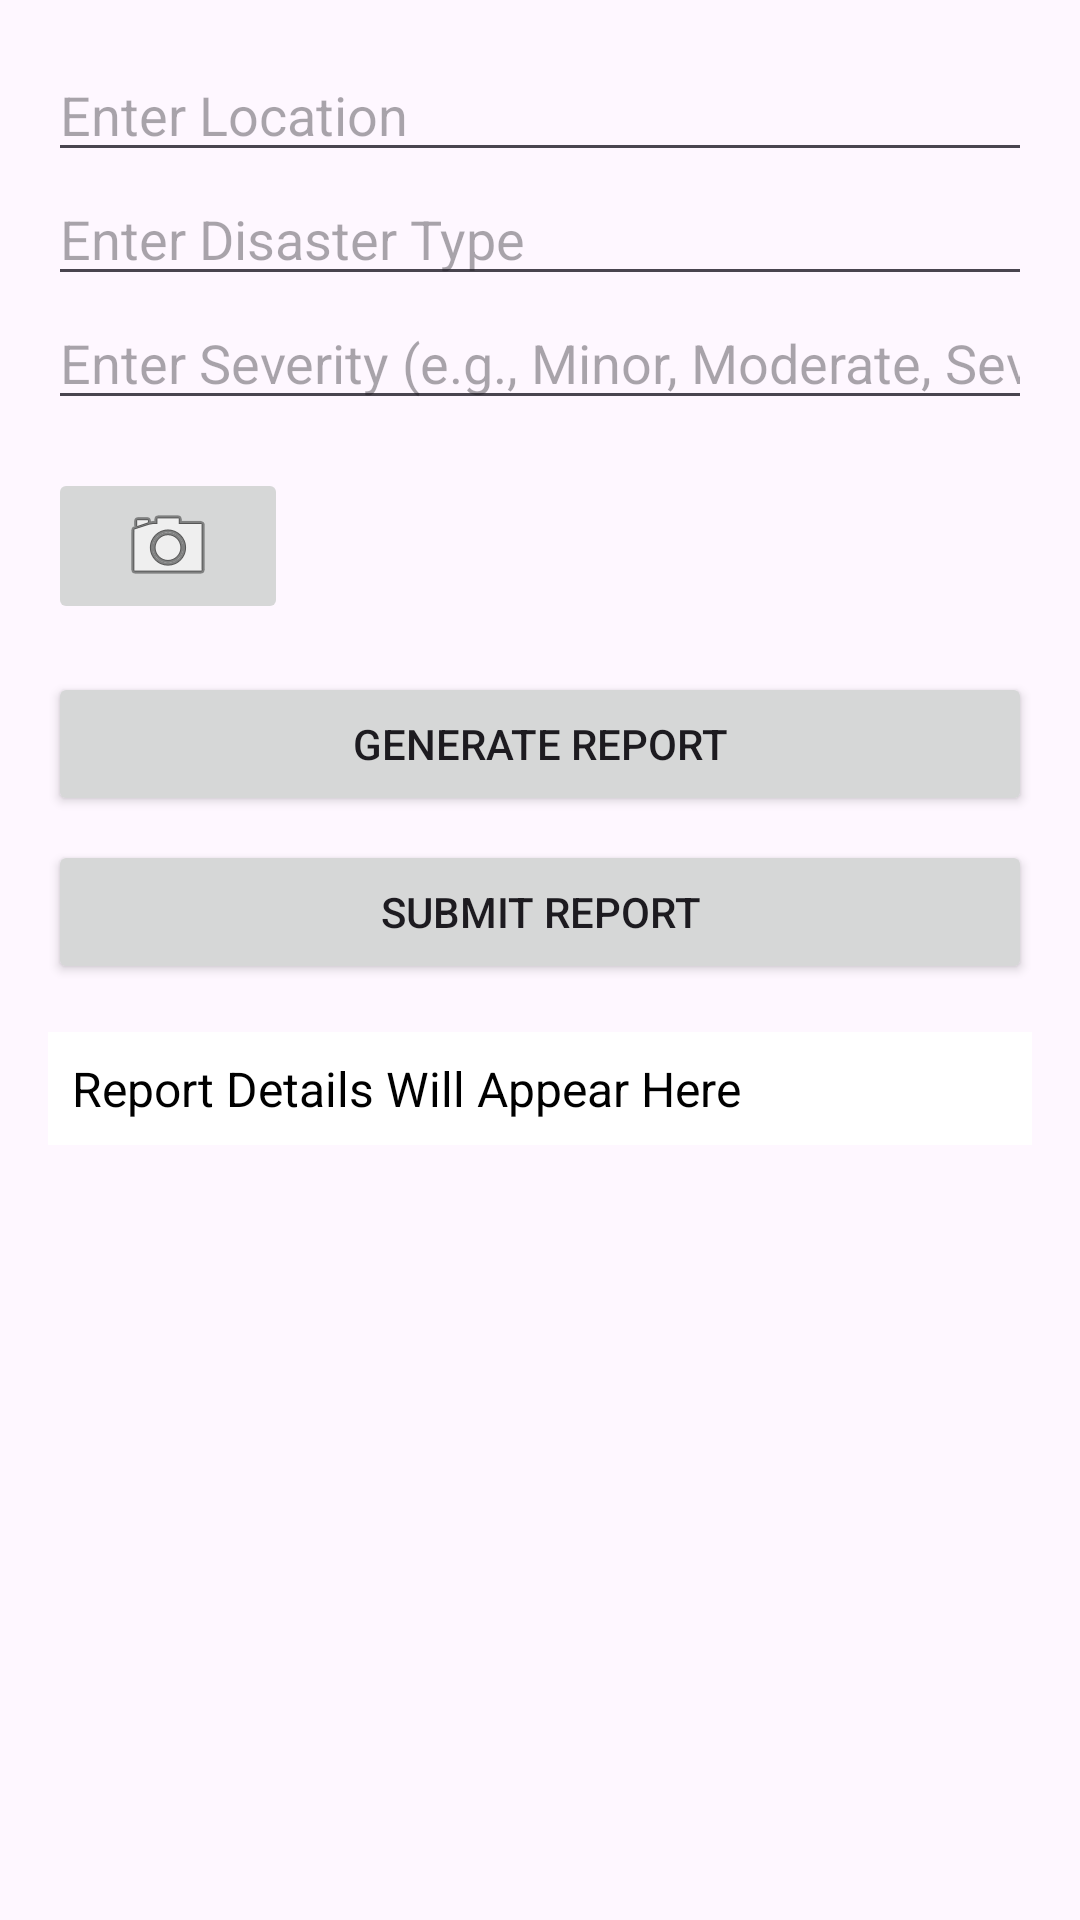

Android layout source for this screen:
<!-- AndroidManifest.xml: application theme Theme.NDRS -->
<!-- res/layout/activity_damage_assessment.xml -->
<?xml version="1.0" encoding="utf-8"?>
<ScrollView
    xmlns:android="http://schemas.android.com/apk/res/android"
    android:layout_width="match_parent"
    android:layout_height="match_parent">

    <LinearLayout
        android:layout_width="match_parent"
        android:layout_height="wrap_content"
        android:orientation="vertical"
        android:padding="16dp">

        <EditText
            android:id="@+id/inputLocation"
            android:layout_width="match_parent"
            android:layout_height="wrap_content"
            android:hint="Enter Location"
            android:inputType="textCapWords" />

        <EditText
            android:id="@+id/inputDisasterType"
            android:layout_width="match_parent"
            android:layout_height="wrap_content"
            android:hint="Enter Disaster Type"
            android:inputType="text" />

        <EditText
            android:id="@+id/inputSeverity"
            android:layout_width="match_parent"
            android:layout_height="wrap_content"
            android:hint="Enter Severity (e.g., Minor, Moderate, Severe)"
            android:inputType="text" />

        <ImageButton
            android:id="@+id/buttonSelectImage"
            android:layout_width="80dp"
            android:layout_height="wrap_content"
            android:layout_marginTop="16dp"
            android:contentDescription="Attach Image"
            android:src="@android:drawable/ic_menu_camera" />

        <Button
            android:id="@+id/buttonGenerateReport"
            android:layout_width="match_parent"
            android:layout_height="wrap_content"
            android:layout_marginTop="16dp"
            android:text="Generate Report" />

        <Button
            android:id="@+id/buttonSubmitReport"
            android:layout_width="match_parent"
            android:layout_height="wrap_content"
            android:layout_marginTop="8dp"
            android:text="Submit Report" />

        <TextView
            android:id="@+id/textViewReportDetails"
            android:layout_width="match_parent"
            android:layout_height="wrap_content"
            android:layout_marginTop="16dp"
            android:padding="8dp"
            android:text="Report Details Will Appear Here"
            android:textSize="16sp"
            android:textColor="@android:color/black"
            android:background="@android:color/white" />
    </LinearLayout>
</ScrollView>
<!-- resources referenced by this layout -->
<resources>
  <style name="Theme.NDRS" parent="Base.Theme.NDRS" />
  <style name="Base.Theme.NDRS" parent="Theme.Material3.DayNight.NoActionBar">
          
          
      </style>
</resources>
